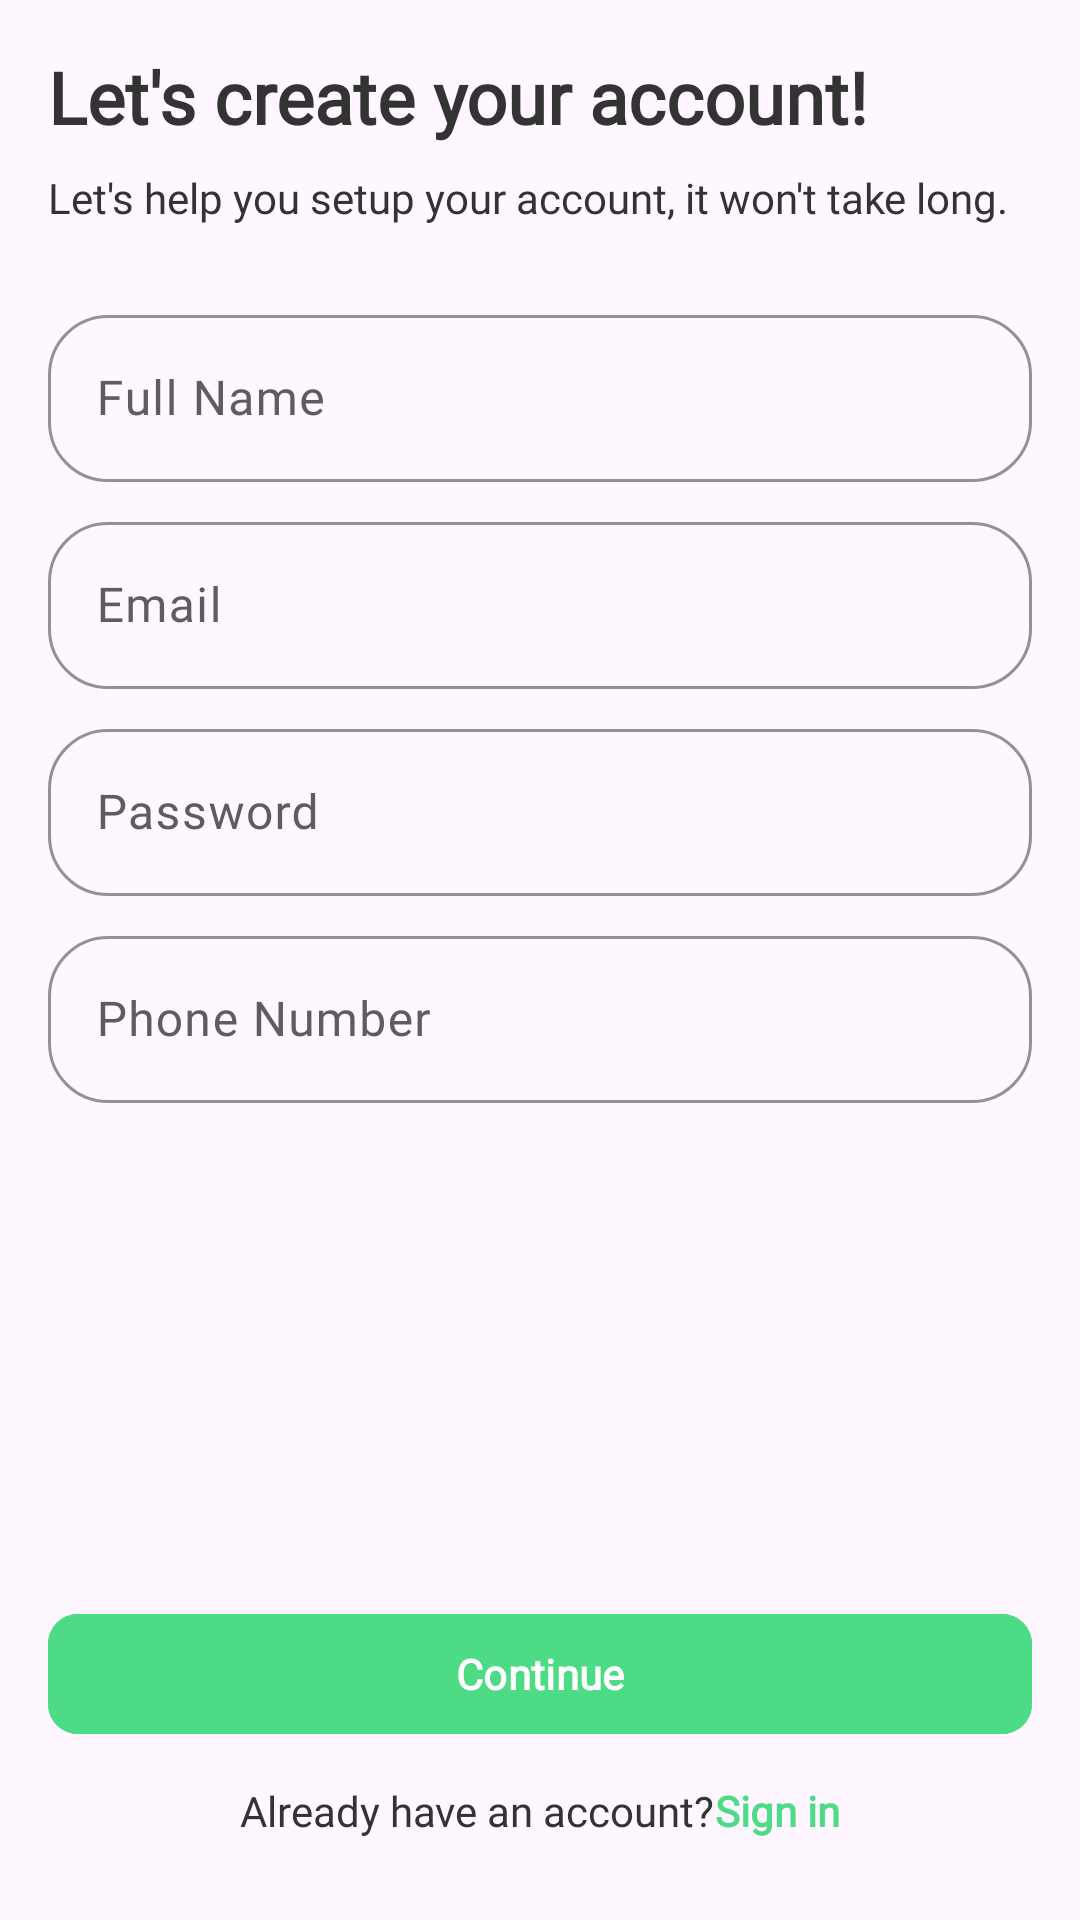

Produce the Android XML layout that renders to this screen, including the resource entries it uses.
<!-- AndroidManifest.xml: application theme Theme.SiFresh -->
<!-- res/layout/fragment_register_info.xml -->
<?xml version="1.0" encoding="utf-8"?>
<FrameLayout xmlns:android="http://schemas.android.com/apk/res/android"
    xmlns:app="http://schemas.android.com/apk/res-auto"
    xmlns:tools="http://schemas.android.com/tools"
    android:layout_width="match_parent"
    android:layout_height="match_parent"
    tools:context=".ui.fragments.RegisterInfoFragment">

    <androidx.constraintlayout.widget.ConstraintLayout
        android:layout_width="match_parent"
        android:layout_height="match_parent">

        <TextView
            android:id="@+id/tv_title"
            android:layout_width="wrap_content"
            android:layout_height="wrap_content"
            android:layout_marginHorizontal="16dp"
            android:layout_marginVertical="16dp"
            android:layout_marginTop="16dp"
            android:fontFamily="@font/manrope_medium"
            android:text="@string/title_register_info"
            android:textColor="@color/dark_gray"
            android:textSize="24sp"
            android:textStyle="bold"
            app:layout_constraintEnd_toEndOf="parent"
            app:layout_constraintHorizontal_bias="0.0"
            app:layout_constraintStart_toStartOf="parent"
            app:layout_constraintTop_toTopOf="parent" />

        <TextView
            android:id="@+id/tv_subtitle"
            android:layout_width="wrap_content"
            android:layout_height="wrap_content"
            android:layout_marginHorizontal="16dp"
            android:layout_marginVertical="8dp"
            android:layout_marginTop="4dp"
            android:fontFamily="@font/manrope_medium"
            android:lines="2"
            android:text="@string/subtitle_register_info"
            android:textColor="@color/dark_gray"
            android:textSize="14sp"
            app:layout_constraintEnd_toEndOf="parent"
            app:layout_constraintHorizontal_bias="0.0"
            app:layout_constraintStart_toStartOf="parent"
            app:layout_constraintTop_toBottomOf="@+id/tv_title" />

        <com.google.android.material.textfield.TextInputLayout
            android:id="@+id/input_name"
            android:layout_width="match_parent"
            android:layout_height="wrap_content"
            android:layout_marginHorizontal="16dp"
            android:layout_marginVertical="8dp"
            android:hint="@string/input_name"
            app:boxCornerRadiusBottomEnd="20dp"
            app:boxCornerRadiusBottomStart="20dp"
            app:boxCornerRadiusTopEnd="20dp"
            app:boxCornerRadiusTopStart="20dp"
            app:boxStrokeColor="@color/light_green"
            app:layout_constraintEnd_toEndOf="parent"
            app:layout_constraintStart_toStartOf="parent"
            app:layout_constraintTop_toBottomOf="@+id/tv_subtitle">

            <com.google.android.material.textfield.TextInputEditText
                android:layout_width="match_parent"
                android:layout_height="wrap_content"
                android:fontFamily="@font/manrope_medium"
                android:inputType="textPersonName"
                android:textColor="@color/dark_gray" />

        </com.google.android.material.textfield.TextInputLayout>

        <com.google.android.material.textfield.TextInputLayout
            android:id="@+id/input_email"
            android:layout_width="match_parent"
            android:layout_height="wrap_content"
            android:layout_marginHorizontal="16dp"
            android:layout_marginVertical="8dp"
            android:hint="@string/input_email"
            app:boxCornerRadiusBottomEnd="20dp"
            app:boxCornerRadiusBottomStart="20dp"
            app:boxCornerRadiusTopEnd="20dp"
            app:boxCornerRadiusTopStart="20dp"
            app:boxStrokeColor="@color/light_green"
            app:layout_constraintEnd_toEndOf="parent"
            app:layout_constraintStart_toStartOf="parent"
            app:layout_constraintTop_toBottomOf="@+id/input_name">

            <com.google.android.material.textfield.TextInputEditText
                android:layout_width="match_parent"
                android:layout_height="wrap_content"
                android:fontFamily="@font/manrope_medium"
                android:inputType="textEmailAddress"
                android:textColor="@color/dark_gray" />

        </com.google.android.material.textfield.TextInputLayout>

        <com.google.android.material.textfield.TextInputLayout
            android:id="@+id/input_password"
            android:layout_width="match_parent"
            android:layout_height="wrap_content"
            android:layout_marginHorizontal="16dp"
            android:layout_marginVertical="8dp"
            android:hint="@string/input_password"
            app:boxCornerRadiusBottomEnd="20dp"
            app:boxCornerRadiusBottomStart="20dp"
            app:boxCornerRadiusTopEnd="20dp"
            app:boxCornerRadiusTopStart="20dp"
            app:boxStrokeColor="@color/light_green"
            app:layout_constraintEnd_toEndOf="parent"
            app:layout_constraintStart_toStartOf="parent"
            app:layout_constraintTop_toBottomOf="@+id/input_email">

            <com.google.android.material.textfield.TextInputEditText
                android:layout_width="match_parent"
                android:layout_height="wrap_content"
                android:fontFamily="@font/manrope_medium"
                android:inputType="textPassword"
                android:textColor="@color/dark_gray" />

        </com.google.android.material.textfield.TextInputLayout>

        <com.google.android.material.textfield.TextInputLayout
            android:id="@+id/input_phone"
            android:layout_width="match_parent"
            android:layout_height="wrap_content"
            android:layout_marginHorizontal="16dp"
            android:layout_marginVertical="8dp"
            android:hint="@string/input_phone"
            app:boxCornerRadiusBottomEnd="20dp"
            app:boxCornerRadiusBottomStart="20dp"
            app:boxCornerRadiusTopEnd="20dp"
            app:boxCornerRadiusTopStart="20dp"
            app:boxStrokeColor="@color/light_green"
            app:layout_constraintEnd_toEndOf="parent"
            app:layout_constraintStart_toStartOf="parent"
            app:layout_constraintTop_toBottomOf="@+id/input_password"
            app:prefixText="+62 ">

            <com.google.android.material.textfield.TextInputEditText
                android:layout_width="match_parent"
                android:layout_height="wrap_content"
                android:fontFamily="@font/manrope_medium"
                android:inputType="phone"
                android:textColor="@color/dark_gray" />

        </com.google.android.material.textfield.TextInputLayout>

        <com.google.android.material.button.MaterialButton
            android:id="@+id/btn_next"
            android:layout_width="match_parent"
            android:layout_height="wrap_content"
            android:layout_marginHorizontal="16dp"
            android:backgroundTint="@color/light_green"
            android:fontFamily="@font/manrope_medium"
            android:text="@string/btn_continue"
            android:textStyle="bold"
            app:cornerRadius="10dp"
            app:layout_constraintBottom_toTopOf="@+id/linearLayoutCompat"
            app:layout_constraintEnd_toEndOf="parent"
            app:layout_constraintStart_toStartOf="parent" />

        <androidx.appcompat.widget.LinearLayoutCompat
            android:id="@+id/linearLayoutCompat"
            android:layout_width="match_parent"
            android:layout_height="wrap_content"
            android:layout_marginHorizontal="16dp"
            android:layout_marginVertical="15dp"
            android:gravity="center"
            android:orientation="horizontal"
            android:paddingVertical="12dp"
            app:layout_constraintBottom_toBottomOf="parent"
            app:layout_constraintEnd_toEndOf="parent"
            app:layout_constraintStart_toStartOf="parent">

            <TextView
                android:layout_width="wrap_content"
                android:layout_height="wrap_content"
                android:fontFamily="@font/manrope_medium"
                android:text="@string/text_already_have_an_account"
                android:textColor="@color/dark_gray" />

            <TextView
                android:id="@+id/btn_login"
                android:layout_width="wrap_content"
                android:layout_height="wrap_content"
                android:clickable="true"
                android:focusable="true"
                android:fontFamily="@font/manrope_medium"
                android:text="@string/btn_register_to_login"
                android:textColor="@color/light_green"
                android:textStyle="bold" />
        </androidx.appcompat.widget.LinearLayoutCompat>

    </androidx.constraintlayout.widget.ConstraintLayout>

</FrameLayout>
<!-- resources referenced by this layout -->
<resources>
  <color name="dark_gray">#333333</color>
  <color name="light_green">#4EDB86</color>
  <string name="btn_continue">Continue</string>
  <string name="btn_register_to_login">Sign in</string>
  <string name="input_email" translatable="false">Email</string>
  <string name="input_name">Full Name</string>
  <string name="input_password" translatable="false">Password</string>
  <string name="input_phone">Phone Number</string>
  <string name="subtitle_register_info">Let\'s help you setup your account, it won\'t take long.</string>
  <string name="text_already_have_an_account">Already have an account? </string>
  <string name="title_register_info">Let\'s create your account!</string>
  <style name="Theme.SiFresh" parent="Theme.Material3.Light.NoActionBar">
          
          <item name="colorPrimary">@color/dark_gray</item>
          <item name="colorPrimaryVariant">@color/dark_gray</item>
          <item name="colorOnPrimary">@color/white</item>
          
          <item name="colorSecondary">@color/light_green</item>
          <item name="colorSecondaryVariant">@color/teal_700</item>
          <item name="colorOnSecondary">@color/black</item>
  
          <item name="colorSurface">@color/light_green</item>
          <item name="colorSurfaceVariant">@color/gray</item>
          <item name="colorOutline">@color/dark_gray</item>
          <item name="colorPrimaryContainer">@color/light_green</item>
          <item name="colorOnPrimaryContainer">@color/dark_gray</item>
  
          <item name="colorOnSecondaryContainer">@color/dark_gray</item>
          <item name="colorSecondaryContainer">@color/light_green_80</item>
          <item name="colorOnSurface">@color/dark_gray</item>
          <item name="colorOnSurfaceVariant">@color/light_gray_80</item>
  
          
          <item name="android:statusBarColor">@color/light_green</item>
          
      </style>
  <color name="white">#FFFFFF</color>
  <color name="teal_700">#FF018786</color>
  <color name="black">#FF000000</color>
  <color name="gray">#FFE1E1E1</color>
  <color name="light_green_80">#45AD75</color>
  <color name="light_gray_80">#5E5D5D</color>
</resources>
